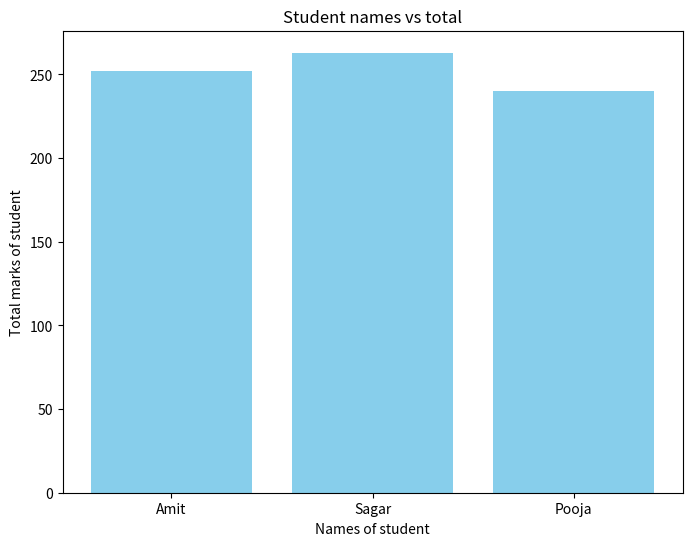

Python code for this plot:
import pandas as pd
import matplotlib.pyplot as plt

def main():
      data = {
        'Name': ['Amit', 'Sagar', 'Pooja'],
        'Math': [85, 90, 78],
        'Science': [92, 88, 80],
        'English': [75, 85, 82]
    }
      df=pd.DataFrame(data)

      df['Total']=df['Math']+df['Science']+df['English']
      print("Total marks is :",df)

      plt.figure(figsize=(8,6))
      plt.bar(df['Name'],df['Total'],color='skyblue')
      plt.xlabel('Names of student')
      plt.ylabel('Total marks of student')
      plt.title("Student names vs total")
      plt.show()

      

      
if __name__=="__main__":
    main()